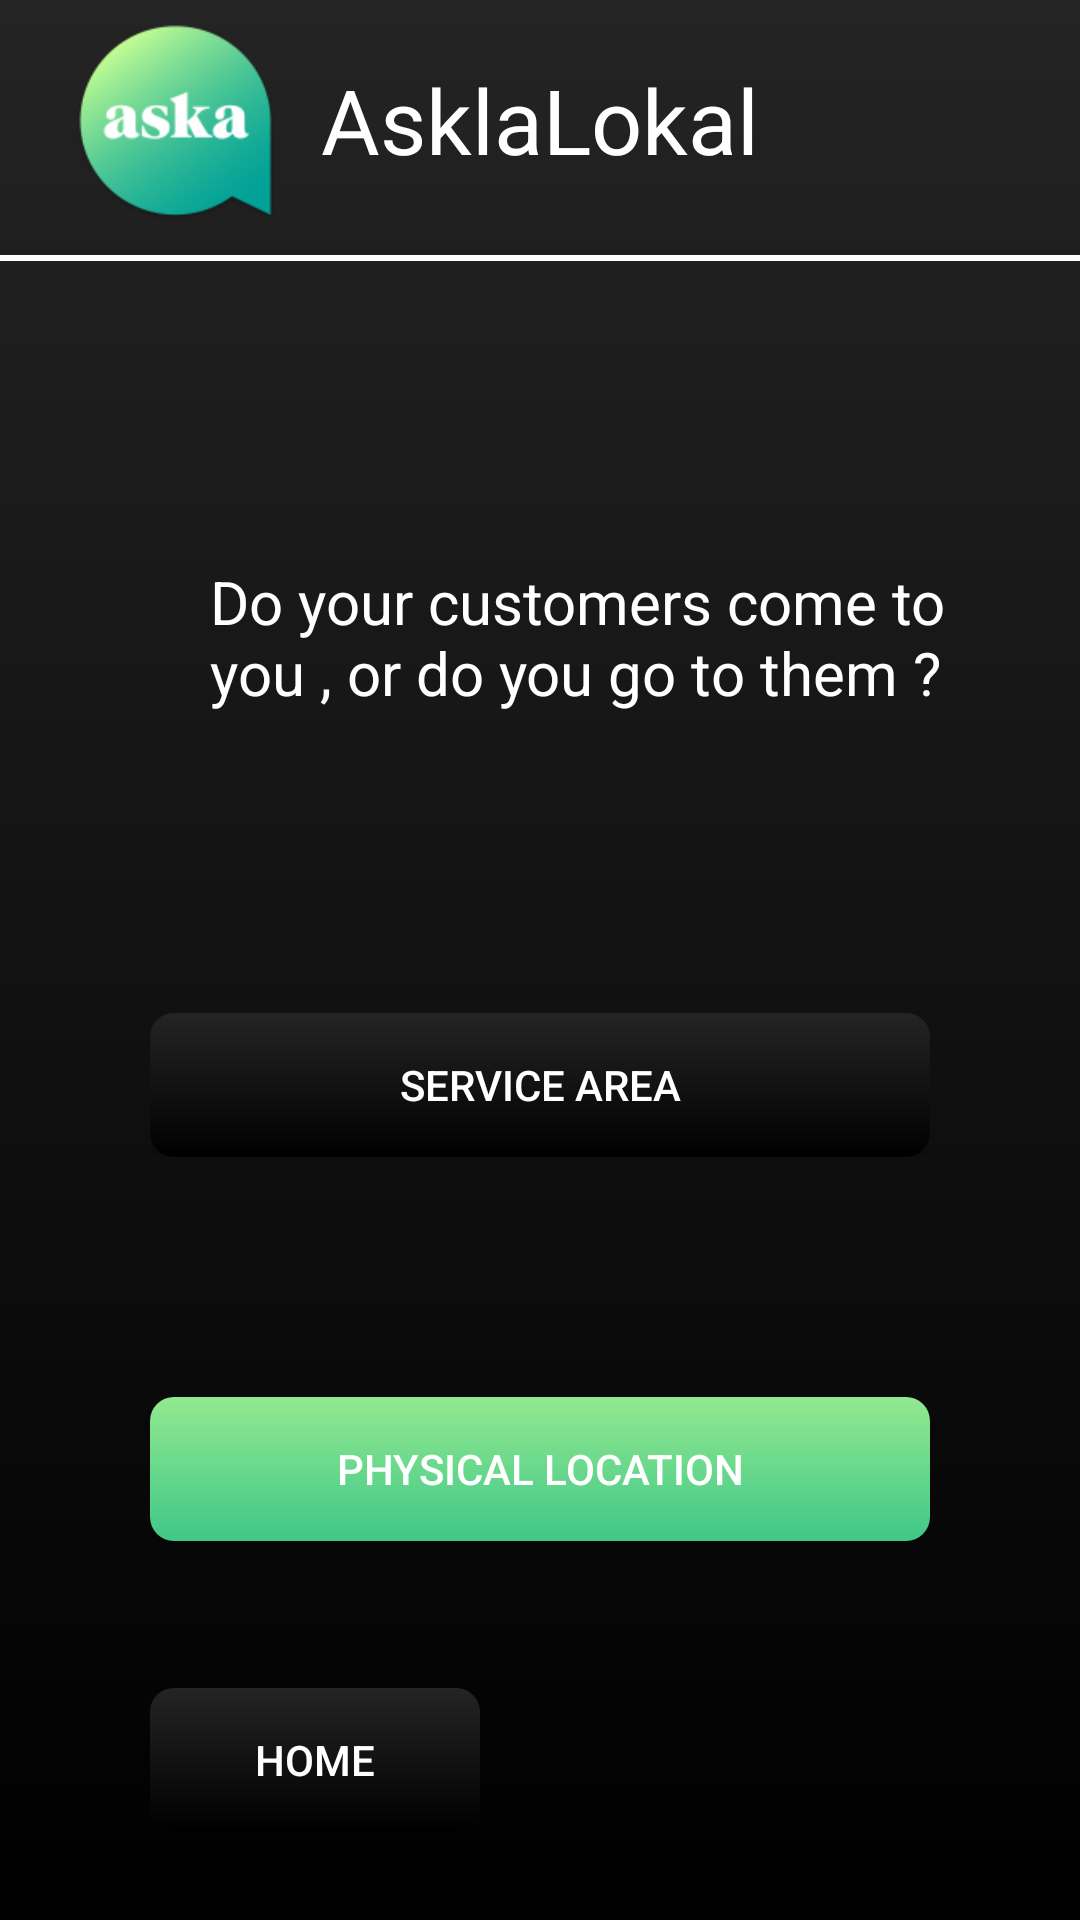

Android layout source for this screen:
<!-- AndroidManifest.xml: application theme Theme.Test6 -->
<!-- res/layout/activity_service_physical.xml -->
<?xml version="1.0" encoding="utf-8"?>
<androidx.constraintlayout.widget.ConstraintLayout xmlns:android="http://schemas.android.com/apk/res/android"
    xmlns:app="http://schemas.android.com/apk/res-auto"
    xmlns:tools="http://schemas.android.com/tools"
    android:layout_width="match_parent"
    android:layout_height="match_parent"
    tools:context=".ServicePhysical"
    android:background="@drawable/bg_color">
    <LinearLayout
        android:layout_width="match_parent"
        android:layout_height="match_parent"
        android:orientation="vertical"
        >

        <LinearLayout
            android:layout_width="match_parent"
            android:layout_height="wrap_content"
            android:orientation="vertical">

            <LinearLayout
                android:id="@+id/linearLayout_Accounts"
                android:layout_width="match_parent"
                android:layout_height="wrap_content"
                android:orientation="horizontal">

                <ImageView
                    android:layout_width="145dp"
                    android:layout_height="80dp"
                    android:layout_marginLeft="10dp"
                    android:layout_weight="1"
                    android:src="@drawable/logo3" />

                <TextView
                    android:id="@+id/Accounts"
                    android:layout_width="253dp"
                    android:layout_height="wrap_content"
                    android:layout_gravity="center"
                    android:text="AsklaLokal"
                    android:textColor="@color/white"
                    android:textSize="30dp" />

            </LinearLayout>

            <View
                android:layout_width="wrap_content"
                android:layout_height="2dp"
                android:layout_marginTop="5dp"
                android:background="@color/white" />
        </LinearLayout>

        <LinearLayout
            android:layout_width="264dp"
            android:layout_height="wrap_content"
            android:layout_marginLeft="70dp"
            android:orientation="horizontal">

            <TextView
                android:id="@+id/textView"
                android:layout_width="wrap_content"
                android:layout_height="wrap_content"
                android:layout_marginTop="100dp"
                android:layout_weight="1"
                android:textSize="20dp"
                android:text="Do your customers come to you , or do you go to them ? "
                android:textColor="@color/white" />
        </LinearLayout>


        <LinearLayout
            android:layout_width="match_parent"
            android:layout_height="wrap_content"
            android:orientation="horizontal"
            android:layout_marginLeft="50dp"
            android:layout_marginRight="50dp">

            <androidx.appcompat.widget.AppCompatButton
                android:id="@+id/btnService"
                android:layout_width="wrap_content"
                android:layout_height="wrap_content"
                android:layout_marginTop="100dp"
                android:layout_weight="1"
                android:text="Service area"
                android:background="@drawable/btn_black"
                android:textColor="@color/white"/>
        </LinearLayout>

        <LinearLayout
            android:layout_width="match_parent"
            android:layout_height="177dp"
            android:layout_marginLeft="50dp"
            android:layout_marginRight="50dp"
            android:orientation="horizontal">

            <androidx.appcompat.widget.AppCompatButton
                android:id="@+id/physical"
                android:layout_width="wrap_content"
                android:layout_height="wrap_content"
                android:layout_marginTop="80dp"
                android:layout_weight="1"
                android:background="@drawable/custom_button"
                android:text="Physical location"
                android:textColor="@color/white" />
        </LinearLayout>

        <LinearLayout
            android:layout_width="match_parent"
            android:layout_height="51dp"
            android:layout_marginLeft="50dp"
            android:layout_marginRight="200dp"
            android:orientation="horizontal">

            <androidx.appcompat.widget.AppCompatButton
                android:id="@+id/home"
                android:layout_width="match_parent"
                android:layout_height="wrap_content"
                android:background="@drawable/btn_black"
                android:text="Home"
                android:textColor="@color/white" />

        </LinearLayout>

    </LinearLayout>
</androidx.constraintlayout.widget.ConstraintLayout>
<!-- resources referenced by this layout -->
<resources>
  <color name="white">#FFFFFFFF</color>
  <!-- drawable bg_color (drawable) -->
  <?xml version="1.0" encoding="utf-8"?>
  <shape xmlns:android="http://schemas.android.com/apk/res/android">
      <gradient
          android:startColor="#000000"
          android:endColor="#242424"
          android:angle="90"/>
  </shape>
  <!-- drawable btn_black (drawable) -->
  <?xml version="1.0" encoding="utf-8"?>
  <shape xmlns:android="http://schemas.android.com/apk/res/android" android:shape="rectangle">
      <solid
          android:layout_weight="1"></solid>
      <corners android:radius="8dp"
  
          ></corners>
      <gradient
          android:startColor="#000000"
          android:endColor="#242424"
          android:angle="90"/>
  </shape>
  <!-- drawable custom_button (drawable) -->
  <?xml version="1.0" encoding="utf-8"?>
  <shape xmlns:android="http://schemas.android.com/apk/res/android" android:shape="rectangle">
       <solid
           android:layout_weight="1"></solid>
       <corners android:radius="8dp"
  
           ></corners>
       <gradient
  
           android:startColor="#40c788"
           android:endColor="#92e98f"
           android:angle="90"/>
  </shape>
  <!-- drawable logo3: png bitmap (drawable-mdpi, 11801 bytes) -->
  <style name="Theme.Test6" parent="Theme.MaterialComponents.DayNight.DarkActionBar">
          
          <item name="colorPrimary">@color/white</item>
          <item name="colorPrimaryVariant">#F44336</item>
          <item name="colorOnPrimary">@color/white</item>
          
          <item name="colorSecondary">@color/teal_200</item>
          <item name="colorSecondaryVariant">@color/teal_700</item>
          <item name="colorOnSecondary">@color/black</item>
          
          <item name="android:statusBarColor">?attr/colorPrimaryVariant</item>
          
      </style>
  <color name="teal_200">#FF03DAC5</color>
  <color name="teal_700">#FF018786</color>
  <color name="black">#FF000000</color>
</resources>
